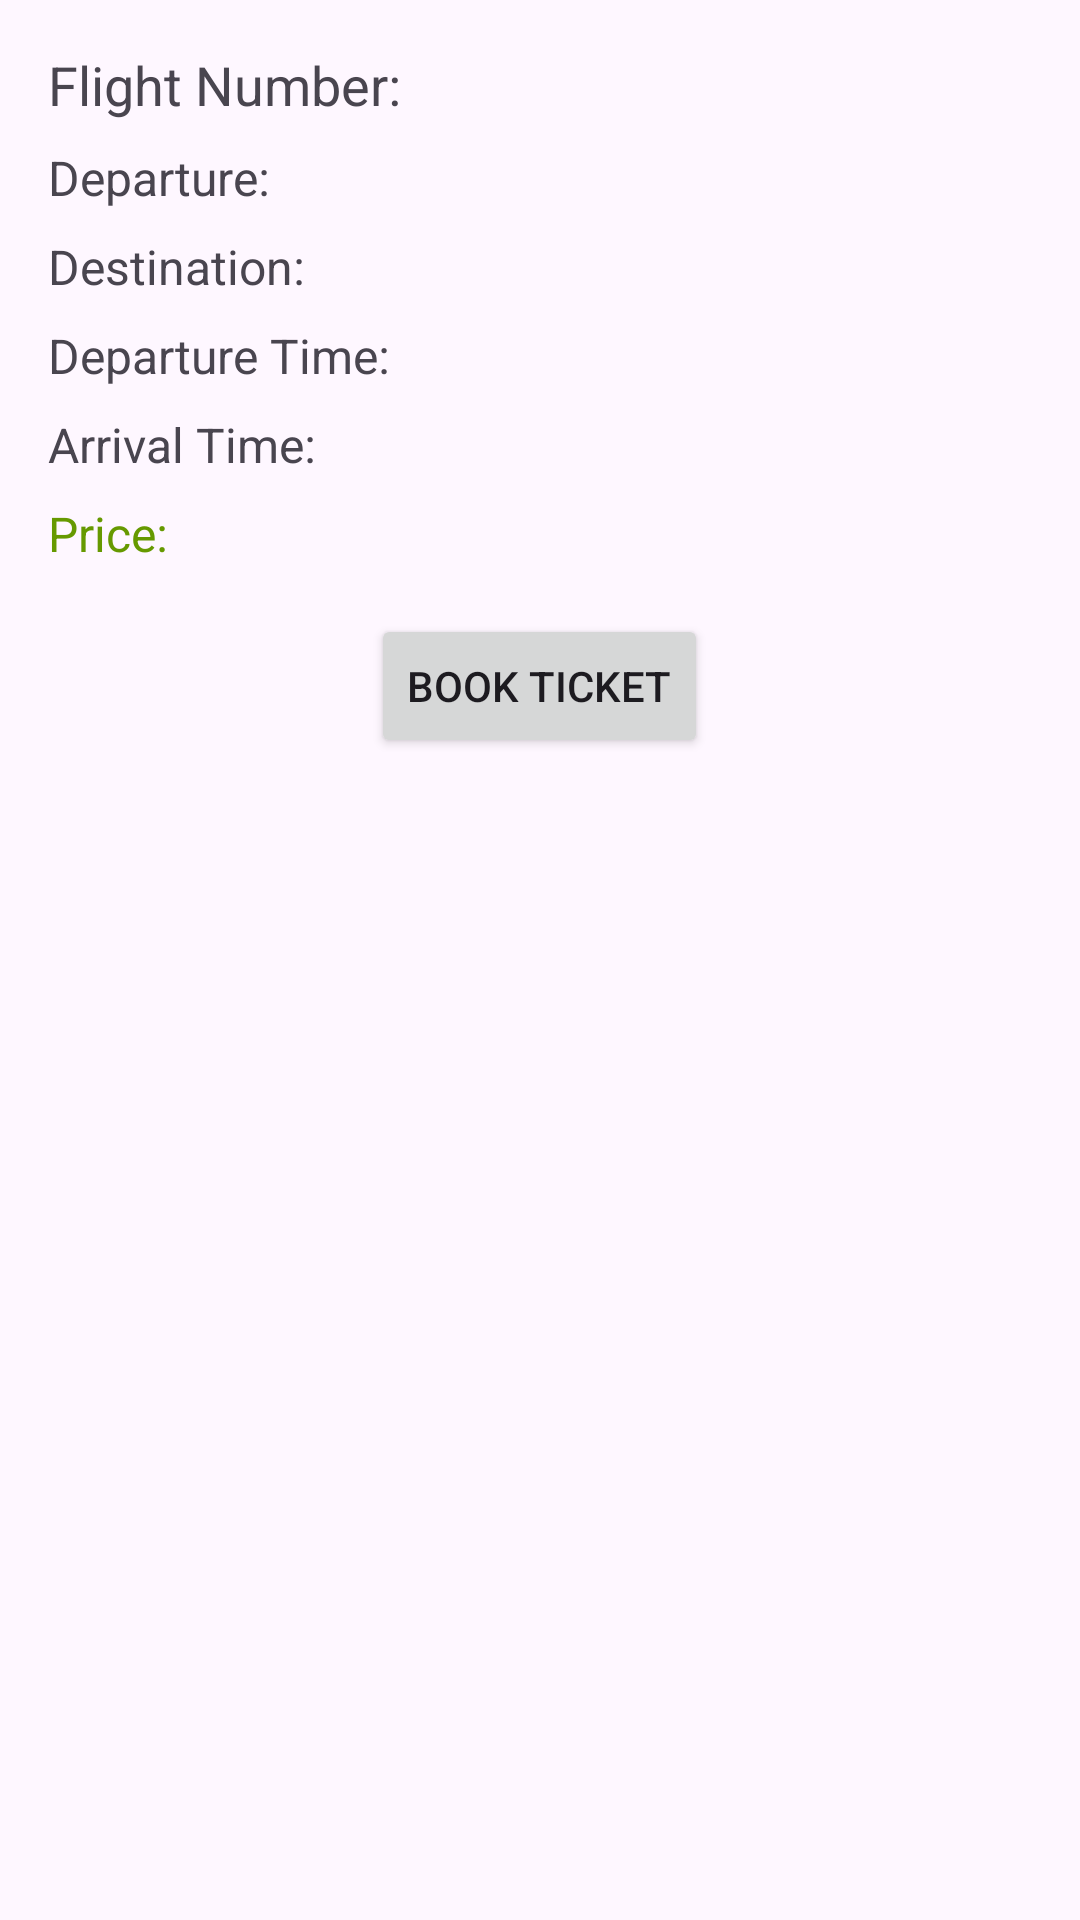

Write the Android layout XML for this screen, with the resource values it uses.
<!-- AndroidManifest.xml: application theme Theme.FlightBookingSystem -->
<!-- res/layout/fragment_dat_ve.xml -->
<?xml version="1.0" encoding="utf-8"?>
<LinearLayout xmlns:android="http://schemas.android.com/apk/res/android"
    android:layout_width="match_parent"
    android:layout_height="match_parent"
    android:orientation="vertical"
    android:padding="16dp">

    <TextView
        android:id="@+id/tvFlightNumber"
        android:layout_width="wrap_content"
        android:layout_height="wrap_content"
        android:text="Flight Number: "
        android:textSize="18sp"
        android:layout_marginBottom="8dp"/>

    <TextView
        android:id="@+id/tvDeparture"
        android:layout_width="wrap_content"
        android:layout_height="wrap_content"
        android:text="Departure: "
        android:textSize="16sp"
        android:layout_marginBottom="8dp"/>

    <TextView
        android:id="@+id/tvDestination"
        android:layout_width="wrap_content"
        android:layout_height="wrap_content"
        android:text="Destination: "
        android:textSize="16sp"
        android:layout_marginBottom="8dp"/>

    <TextView
        android:id="@+id/tvDepartureTime"
        android:layout_width="wrap_content"
        android:layout_height="wrap_content"
        android:text="Departure Time: "
        android:textSize="16sp"
        android:layout_marginBottom="8dp"/>

    <TextView
        android:id="@+id/tvArrivalTime"
        android:layout_width="wrap_content"
        android:layout_height="wrap_content"
        android:text="Arrival Time: "
        android:textSize="16sp"
        android:layout_marginBottom="8dp"/>

    <TextView
        android:id="@+id/tvPrice"
        android:layout_width="wrap_content"
        android:layout_height="wrap_content"
        android:text="Price: "
        android:textSize="16sp"
        android:textColor="@android:color/holo_green_dark"
        android:layout_marginBottom="16dp"/>

    <Button
        android:id="@+id/btnBookTicket"
        android:layout_width="wrap_content"
        android:layout_height="wrap_content"
        android:text="Book Ticket"
        android:layout_gravity="center"/>
</LinearLayout>
<!-- resources referenced by this layout -->
<resources>
  <style name="Theme.FlightBookingSystem" parent="Base.Theme.FlightBookingSystem" />
  <style name="Base.Theme.FlightBookingSystem" parent="Theme.Material3.DayNight.NoActionBar">
          
          
      </style>
</resources>
